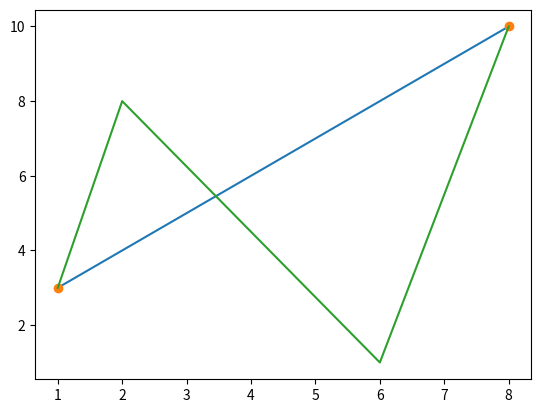

The matplotlib source for this figure:
#   python3 pandas_Read_CSV.py
"""
python3 matplotlib_Matplotlib_Plotting.py
"""

import matplotlib
import matplotlib.pyplot as plt

import pandas as pd
import numpy as np


print("Matplotlib")
print("************************************")


xpoints = np.array([1, 8])
ypoints = np.array([3, 10])

plt.plot(xpoints, ypoints)
plt.show()

print("---------------------------------------------------")

xpoints = np.array([1, 8])
ypoints = np.array([3, 10])

plt.plot(xpoints, ypoints, 'o')
plt.show()


print("---------------------------------------------------")

xpoints = np.array([1, 2, 6, 8])
ypoints = np.array([3, 8, 1, 10])

plt.plot(xpoints, ypoints)
plt.show()
 

print("---------------------------------------------------")


print("---------------------------------------------------")


print("---------------------------------------------------")


print("---------------------------------------------------")


print("---------------------------------------------------")


print("---------------------------------------------------")


print("---------------------------------------------------")


print("---------------------------------------------------")


print("---------------------------------------------------")






"""
x = ["apple", "banana", "cherry"] 	list 	
x = ("apple", "banana", "cherry") 	tuple
[redacted]
x = {"apple", "banana", "cherry"} 	set
"""

"""
x = list(("apple", "banana", "cherry")) 	list 	
x = tuple(("apple", "banana", "cherry")) 	tuple
[redacted]
x = set(("apple", "banana", "cherry")) 	    set
"""

